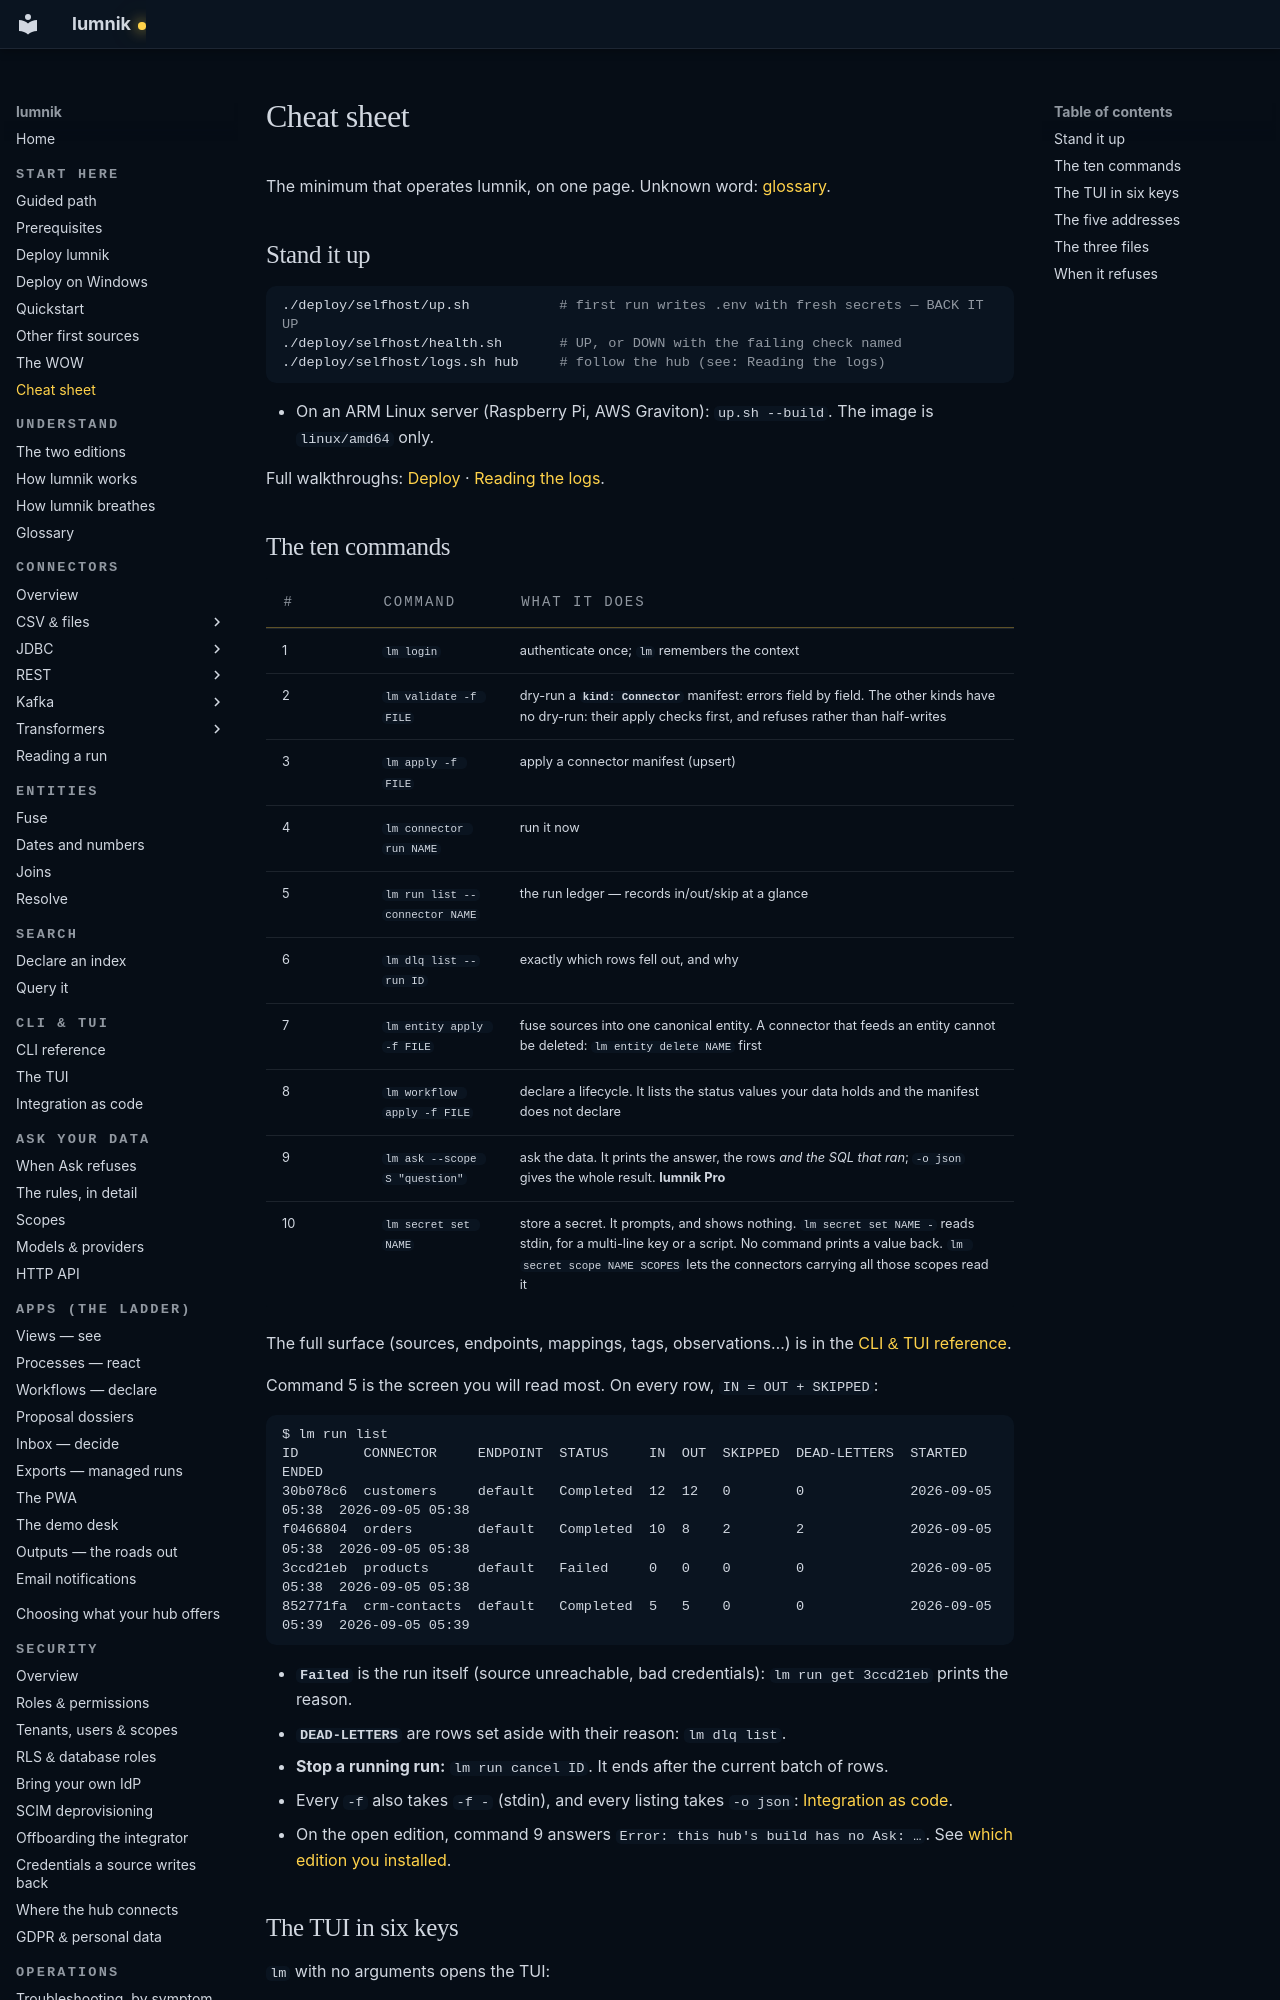

repository: icreated/lumnik-open · page: cheat-sheet/index.html · generator: mkdocs

# Cheat sheet

The minimum that operates lumnik, on one page. Unknown word: [glossary](glossary.md).

## Stand it up

```bash
./deploy/selfhost/up.sh           # first run writes .env with fresh secrets — BACK IT UP
./deploy/selfhost/health.sh       # UP, or DOWN with the failing check named
./deploy/selfhost/logs.sh hub     # follow the hub (see: Reading the logs)
```

- On an ARM Linux server (Raspberry Pi, AWS Graviton): `up.sh --build`. The image is `linux/amd64` only.

Full walkthroughs: [Deploy](deploy.md) · [Reading the logs](recipes/logs.md).
